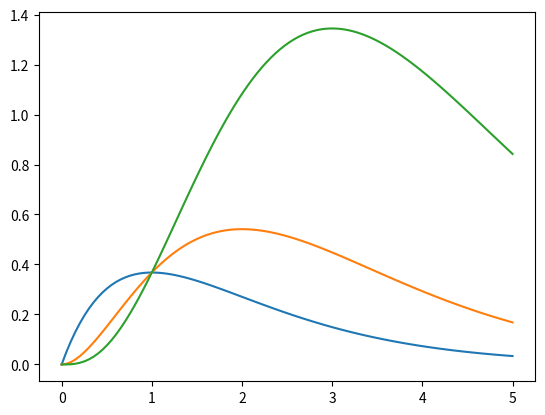

Source code (Python):
import numpy as np
from matplotlib import pyplot as plt

'''
Gamma Function
'''

def Integrand(a,x):
    return x**(a-1)*np.exp(-x)

x = np.linspace(0,5,100)


for a in range(2,5):
    y = Integrand(a,x)
    plt.plot(x,y)
plt.show()

